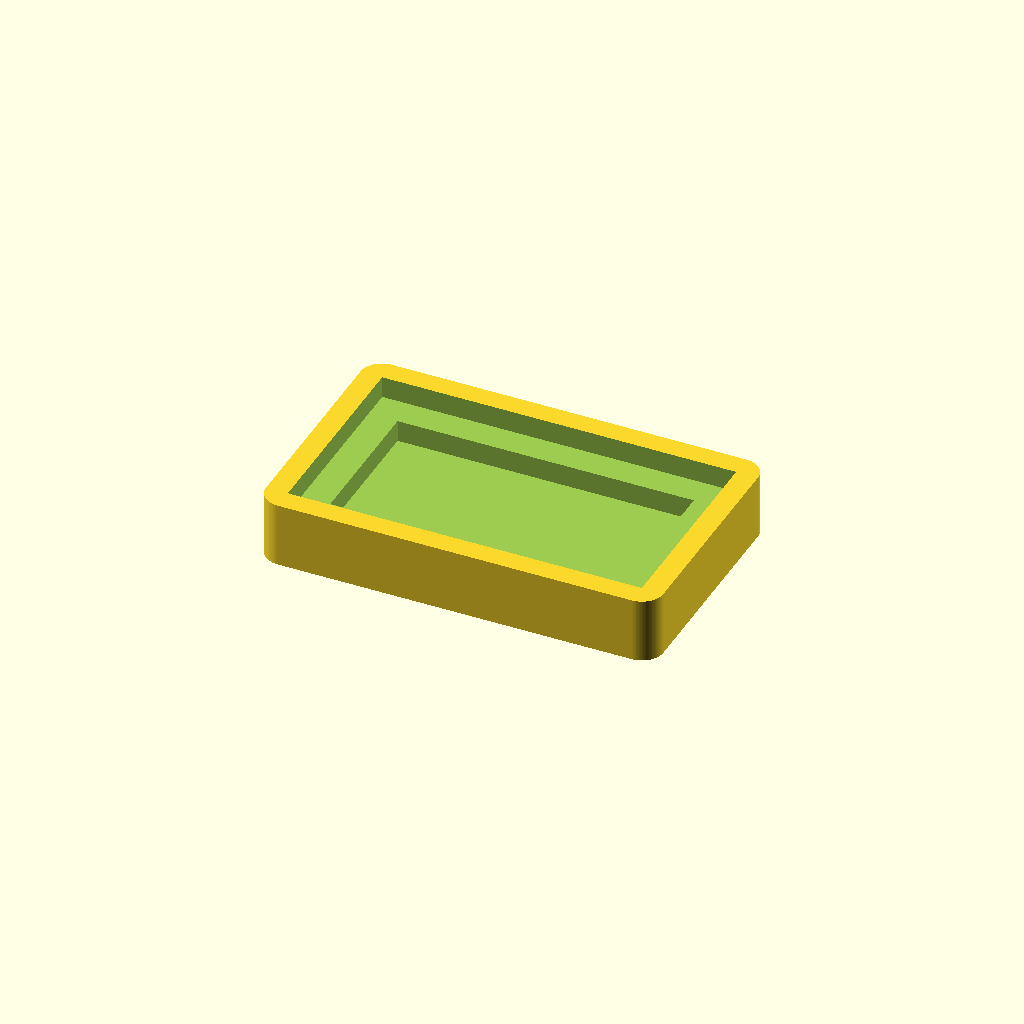
Cell 1: rendered with the file's own defaults.
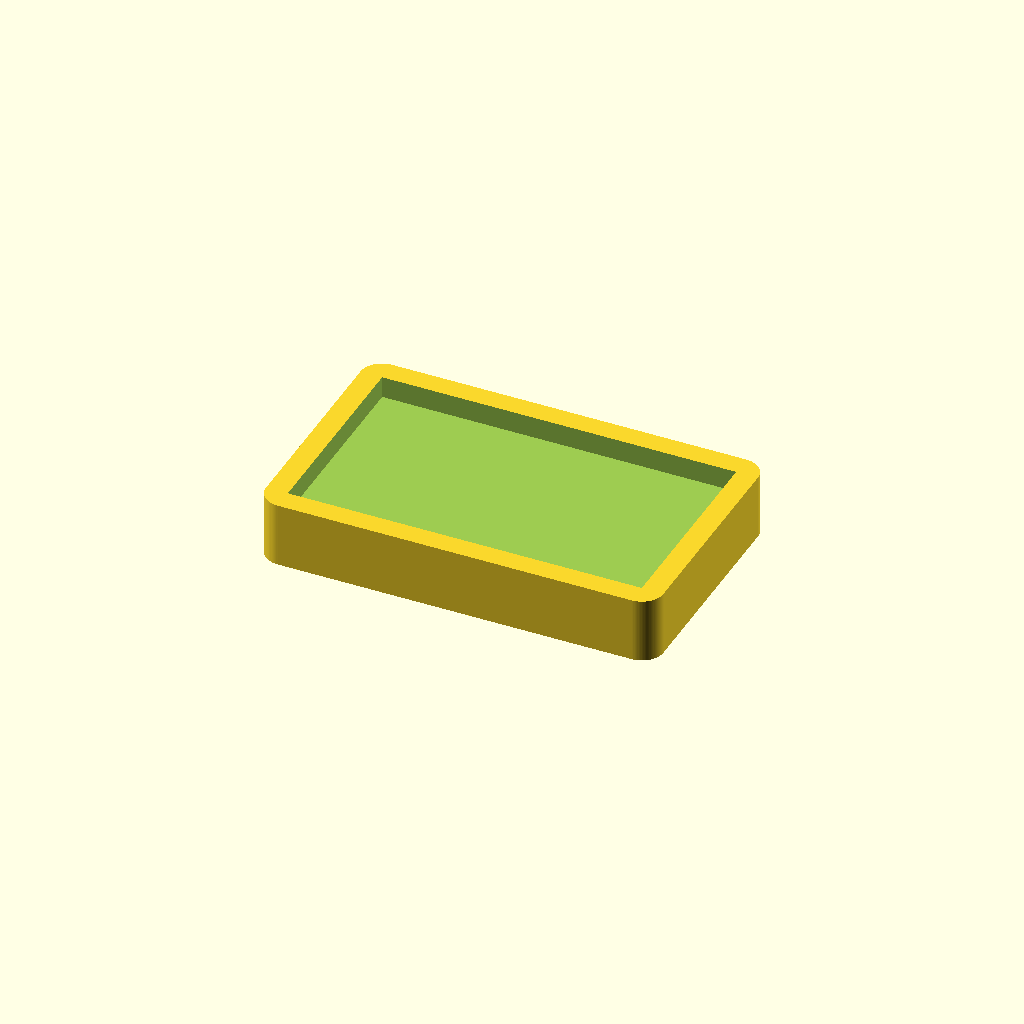
Cell 2: ThT = false (everything else at default).
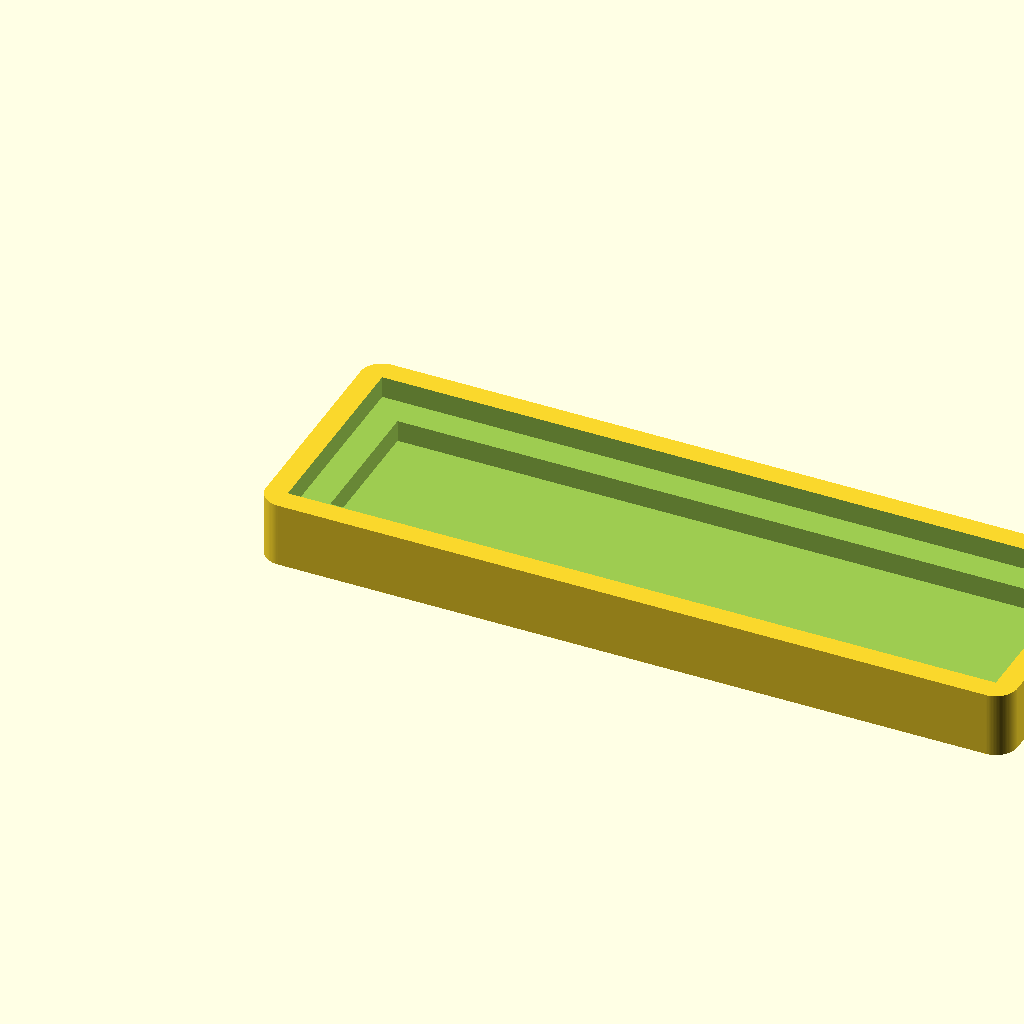
Cell 3: the same model with boardWith = 98.
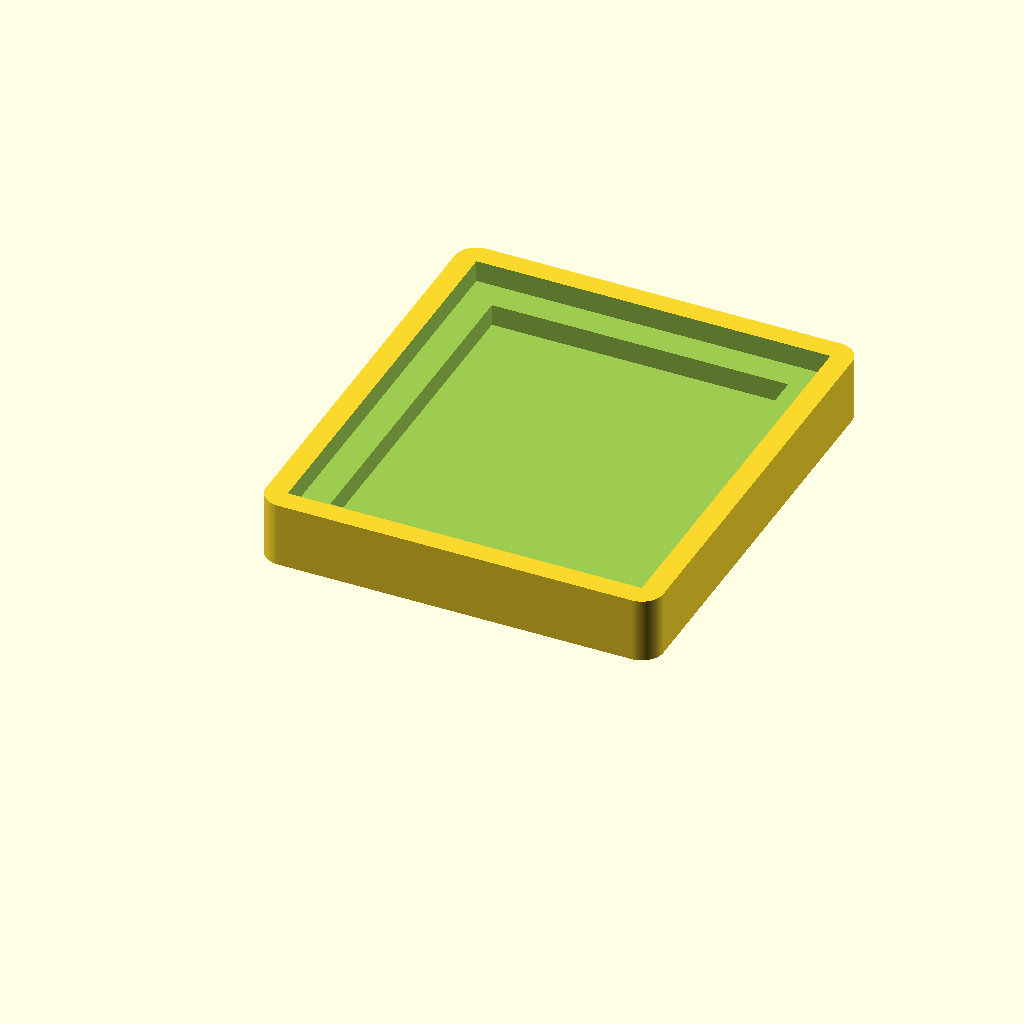
Cell 4: the same model with boardLength = 56.
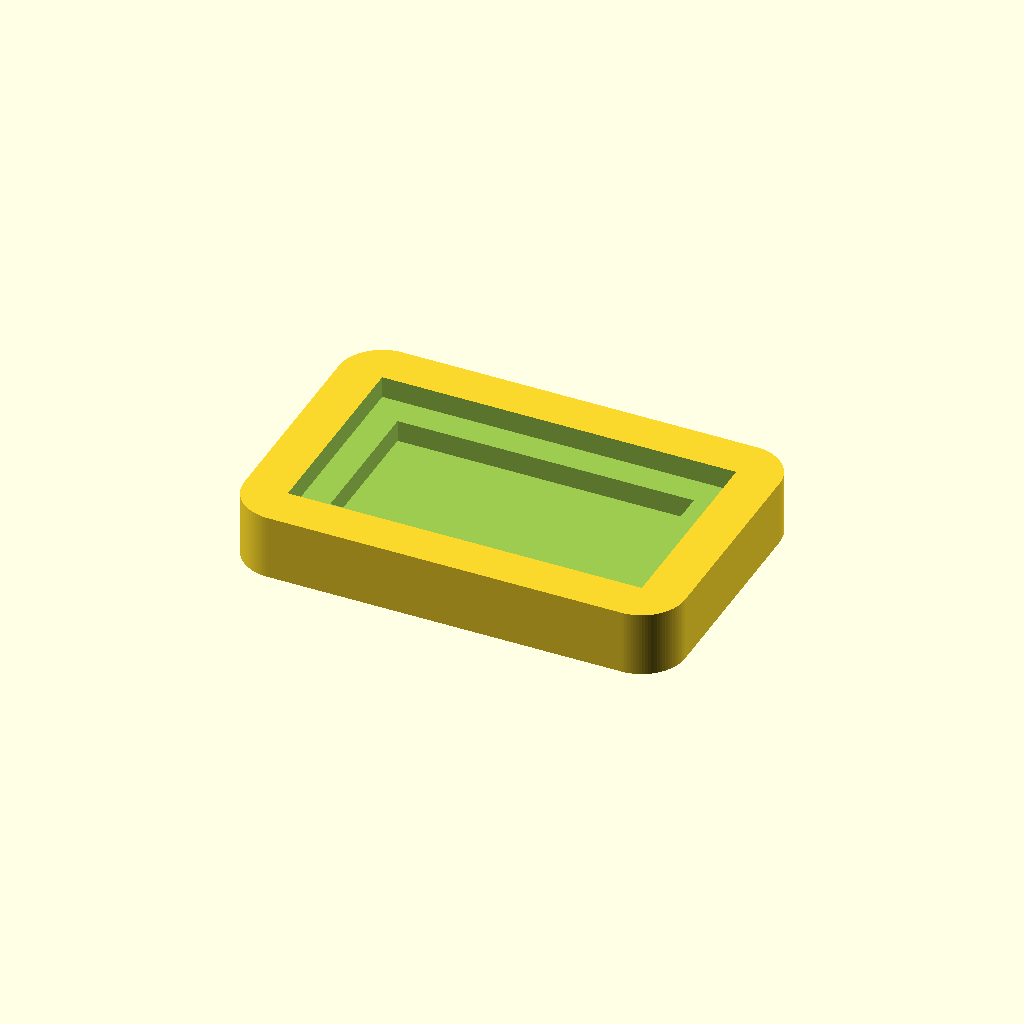
Cell 5: the same model with wallThickness = 6.
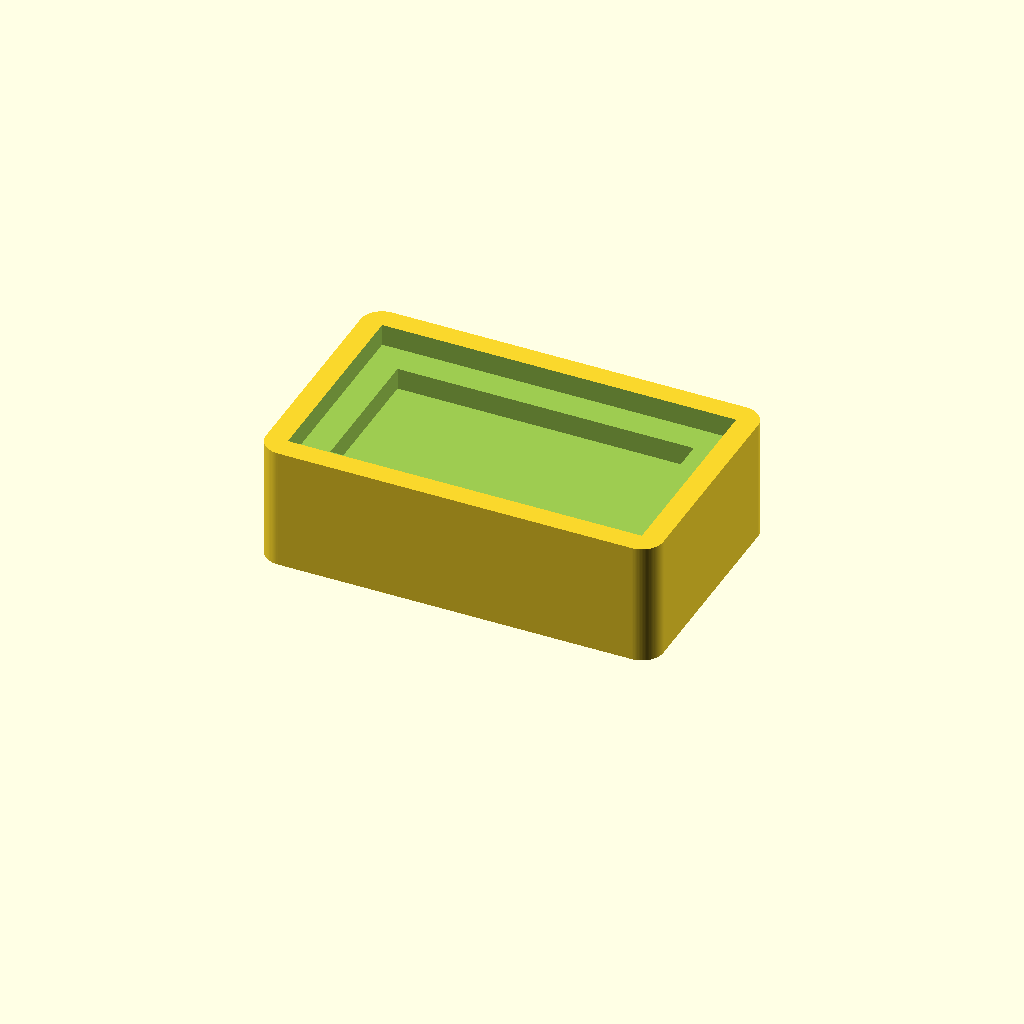
Cell 6: the same model with baseHigh = 16.
One fixed orthographic camera (rotation 55°, 0°, 25°; colour scheme Cornfield) for every cell.
OpenSCAD source file inputs/thingiverse/files/thing-3817397/files/BoardBase-v1.scad:
$fn=100;

boardWith = 49; // PC Board Width
boardLength = 28; // PC Board Length

wallThickness = 3; // Wall thickness of the base
baseHigh = 8; // The Base Hight

ThT = true; // Through Hole Tracks; False for Serface Mount Components

difference(){
    Base(boardWith,boardLength,baseHigh, wallThickness, 2);
    if (ThT == true){
        TrackCounterSink(w=boardWith,
            l=boardLength,
            h=baseHigh, 
            depth=5, 
            relief=4);
    }
}


module SideClip(w,l,h){
    
}

module TrackCounterSink(w,l,h,depth, relief){
    
    sinkWidth = w-(2*relief);
    sinklength = l-(2*relief);
    echo(h-depth);
    translate([relief,relief,h-depth])
        cube([sinkWidth,sinklength,h+2]);
}

module Base(w,l,h,t,depth){
    difference(){
        
        minkowski(){
            cube([w,l,h]);
            cylinder(r=t,h=1);
        }

        translate([0,0,h-depth])
            cube([w,l,h]);        
    }
}
Parameter table extracted from the source (name, type, default, range or options):
boardWith: number, default 49
boardLength: number, default 28
wallThickness: number, default 3
baseHigh: number, default 8
ThT: bool, default true
